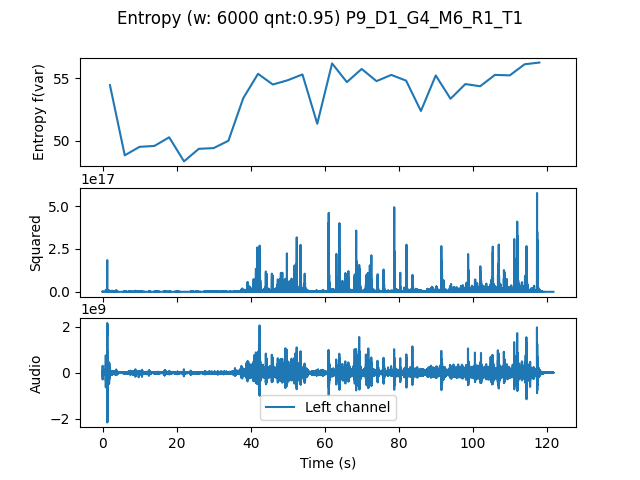

The file beside this chart, header and first rows:
, t0, var
0.0, 0.0, 54.46
4.0, 4.0, 48.82
8.0, 8.0, 49.5
12.0, 12.0, 49.57
16.0, 16.0, 50.27
20.0, 20.0, 48.33
24.0, 24.0, 49.34
28.0, 28.0, 49.4
32.0, 32.0, 49.99
36.0, 36.0, 53.4
40.0, 40.0, 55.36
44.0, 44.0, 54.51
48.0, 48.0, 54.85
52.0, 52.0, 55.31
56.0, 56.0, 51.36
60.0, 60.0, 56.2
64.0, 64.0, 54.7
68.0, 68.0, 55.75
72.0, 72.0, 54.78
76.0, 76.0, 55.28
80.0, 80.0, 54.82
84.0, 84.0, 52.38
88.0, 88.0, 55.23
92.0, 92.0, 53.36
96.0, 96.0, 54.54
100.0, 100.0, 54.37
104.0, 104.0, 55.28
108.0, 108.0, 55.24
112.0, 112.0, 56.13
116.0, 116.0, 56.27
